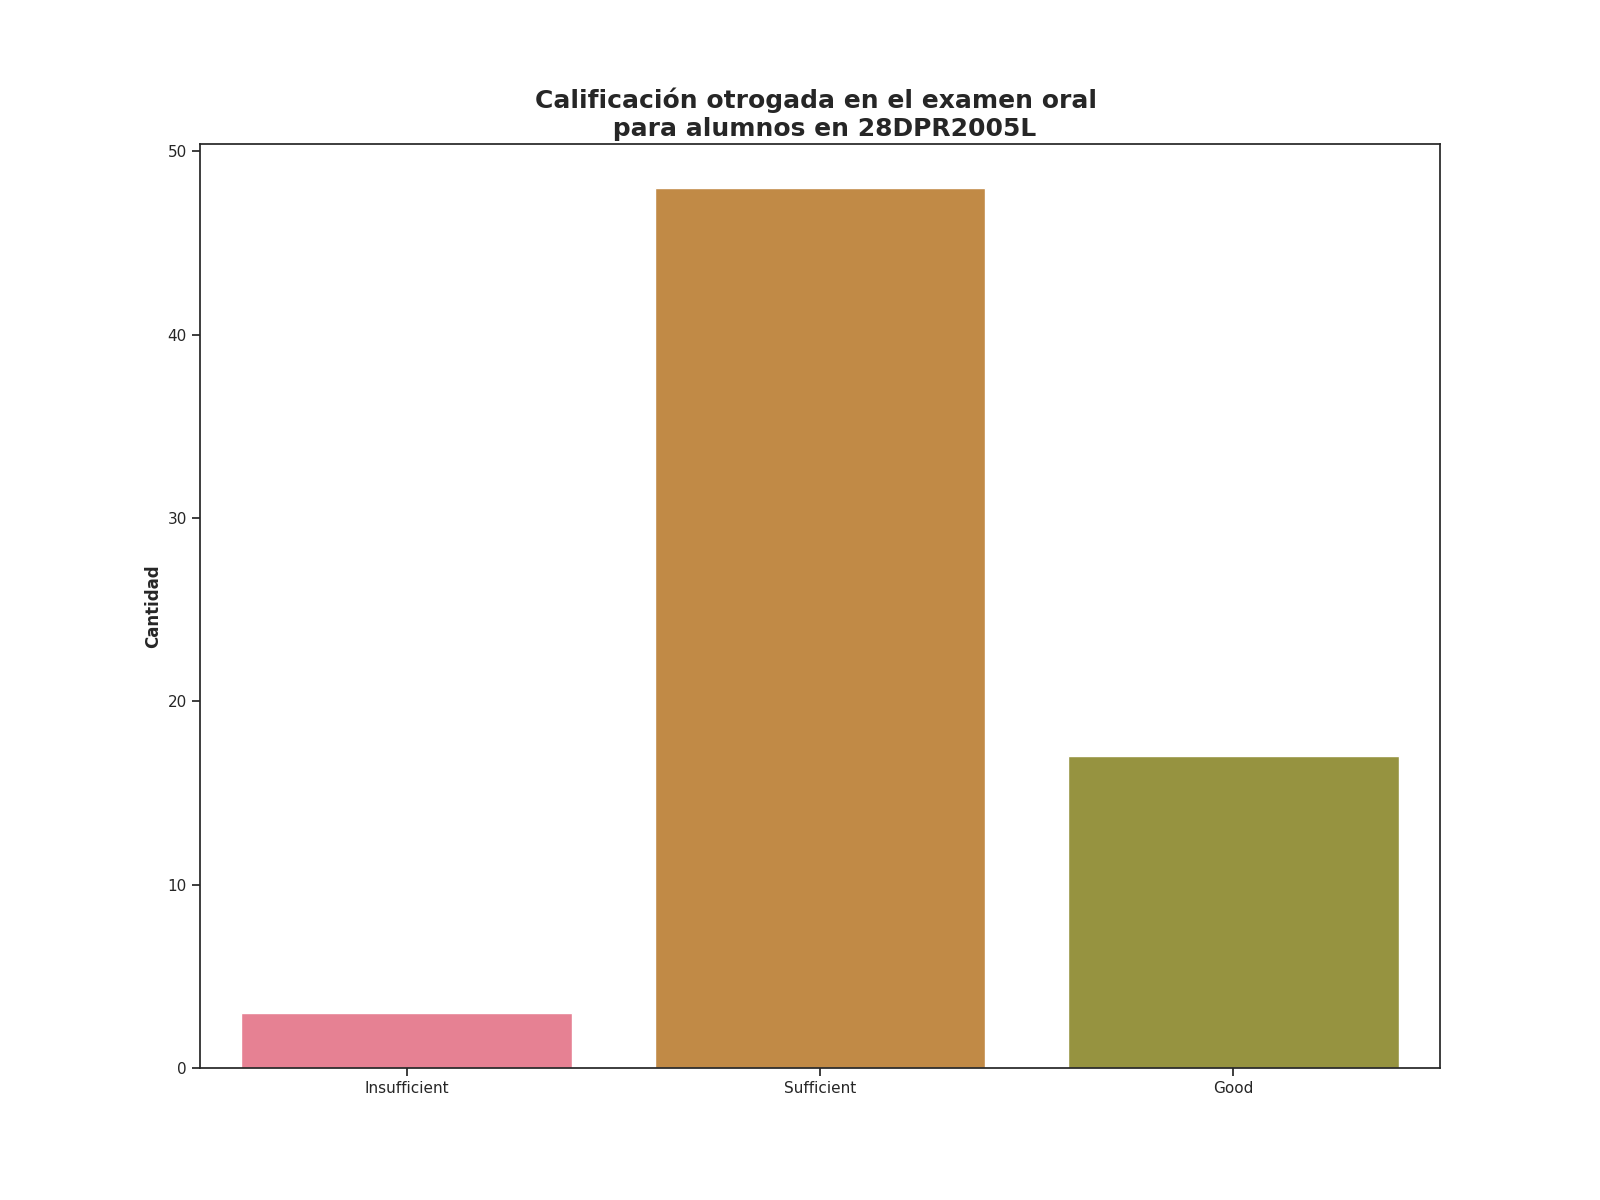

Data behind this chart, as committed beside it:
Calificación de examen oral, Alumnos con esta evalución
Insufficient, 3
Sufficient, 48
Good, 17
